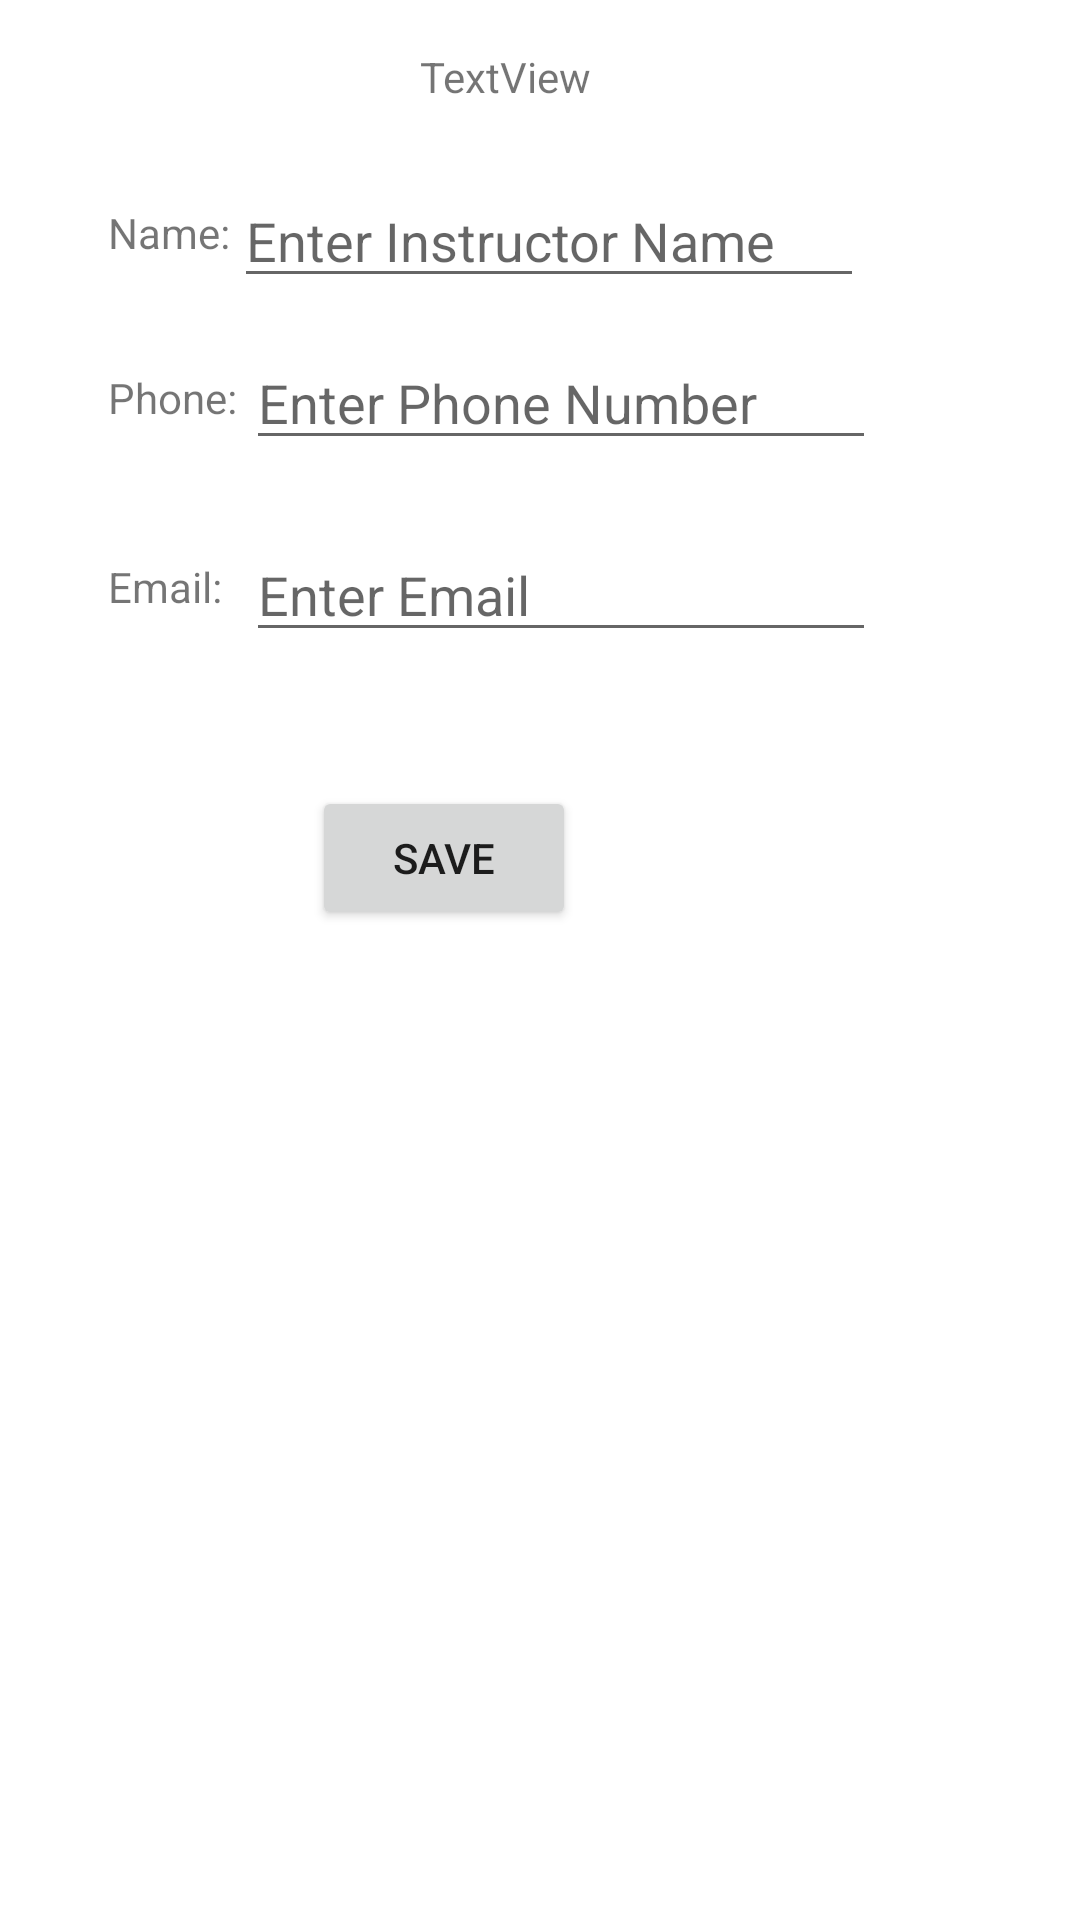

Produce the Android XML layout that renders to this screen, including the resource entries it uses.
<!-- AndroidManifest.xml: application theme Theme.WGUPro -->
<!-- res/layout/activity_add_instructor.xml -->
<?xml version="1.0" encoding="utf-8"?>
<androidx.constraintlayout.widget.ConstraintLayout xmlns:android="http://schemas.android.com/apk/res/android"
    xmlns:app="http://schemas.android.com/apk/res-auto"
    xmlns:tools="http://schemas.android.com/tools"
    android:layout_width="match_parent"
    android:layout_height="match_parent"
    tools:context=".Activities.AddInstructor">

    <EditText
        android:id="@+id/aiName"
        android:layout_width="wrap_content"
        android:layout_height="wrap_content"
        android:layout_marginEnd="72dp"
        android:ems="10"
        android:hint="Enter Instructor Name"
        android:inputType="textPersonName"
        app:layout_constraintBottom_toBottomOf="@+id/textView13"
        app:layout_constraintEnd_toEndOf="parent"
        app:layout_constraintTop_toTopOf="@+id/textView13"
        app:layout_constraintVertical_bias="0.461" />

    <EditText
        android:id="@+id/aiEmail"
        android:layout_width="wrap_content"
        android:layout_height="wrap_content"
        android:layout_marginEnd="68dp"
        android:ems="10"
        android:hint="Enter Email"
        android:inputType="textPersonName"
        app:layout_constraintBottom_toBottomOf="@+id/textView15"
        app:layout_constraintEnd_toEndOf="parent"
        app:layout_constraintTop_toTopOf="@+id/textView15"
        app:layout_constraintVertical_bias="0.461" />

    <TextView
        android:id="@+id/textView15"
        android:layout_width="wrap_content"
        android:layout_height="wrap_content"
        android:layout_marginStart="36dp"
        android:layout_marginTop="44dp"
        android:text="Email:"
        app:layout_constraintStart_toStartOf="parent"
        app:layout_constraintTop_toBottomOf="@+id/textView14" />

    <TextView
        android:id="@+id/textView14"
        android:layout_width="wrap_content"
        android:layout_height="wrap_content"
        android:layout_marginStart="36dp"
        android:layout_marginTop="36dp"
        android:text="Phone:"
        app:layout_constraintStart_toStartOf="parent"
        app:layout_constraintTop_toBottomOf="@+id/textView13" />

    <Button
        android:id="@+id/aiSaveBtn"
        android:layout_width="wrap_content"
        android:layout_height="wrap_content"
        android:layout_marginTop="44dp"
        android:layout_marginEnd="168dp"
        android:layout_marginBottom="313dp"
        android:text="Save"
        app:layout_constraintBottom_toBottomOf="parent"
        app:layout_constraintEnd_toEndOf="parent"
        app:layout_constraintTop_toBottomOf="@+id/aiEmail"
        app:layout_constraintVertical_bias="0.043" />

    <TextView
        android:id="@+id/textView13"
        android:layout_width="wrap_content"
        android:layout_height="wrap_content"
        android:layout_marginStart="36dp"
        android:layout_marginTop="68dp"
        android:text="Name:"
        app:layout_constraintStart_toStartOf="parent"
        app:layout_constraintTop_toTopOf="parent" />

    <EditText
        android:id="@+id/aiPhone"
        android:layout_width="wrap_content"
        android:layout_height="wrap_content"
        android:layout_marginEnd="68dp"
        android:ems="10"
        android:hint="Enter Phone Number"
        android:inputType="textPersonName"
        app:layout_constraintBottom_toBottomOf="@+id/textView14"
        app:layout_constraintEnd_toEndOf="parent"
        app:layout_constraintTop_toTopOf="@+id/textView14" />

    <TextView
        android:id="@+id/aiNotice"
        android:layout_width="wrap_content"
        android:layout_height="wrap_content"
        android:layout_marginStart="165dp"
        android:layout_marginTop="16dp"
        android:layout_marginEnd="188dp"
        android:text="TextView"
        app:layout_constraintEnd_toEndOf="parent"
        app:layout_constraintStart_toStartOf="parent"
        app:layout_constraintTop_toTopOf="parent" />
</androidx.constraintlayout.widget.ConstraintLayout>
<!-- resources referenced by this layout -->
<resources>
  <style name="Theme.WGUPro" parent="Theme.MaterialComponents.DayNight.DarkActionBar">
          
          <item name="colorPrimary">@color/purple_500</item>
          <item name="colorPrimaryVariant">@color/purple_700</item>
          <item name="colorOnPrimary">@color/white</item>
          
          <item name="colorSecondary">@color/teal_200</item>
          <item name="colorSecondaryVariant">@color/teal_700</item>
          <item name="colorOnSecondary">@color/black</item>
          
          <item name="android:statusBarColor" tools:targetApi="l">?attr/colorPrimaryVariant</item>
          
      </style>
  <!-- not gathered from this repository: default colours our renderer supplied (Android Studio template values) -->
  <color name="purple_500">#FF6200EE</color>
  <color name="purple_700">#FF3700B3</color>
  <color name="teal_200">#FF03DAC5</color>
  <color name="teal_700">#FF018786</color>
  <color name="black">#FF000000</color>
  <color name="white">#FFFFFFFF</color>
</resources>
